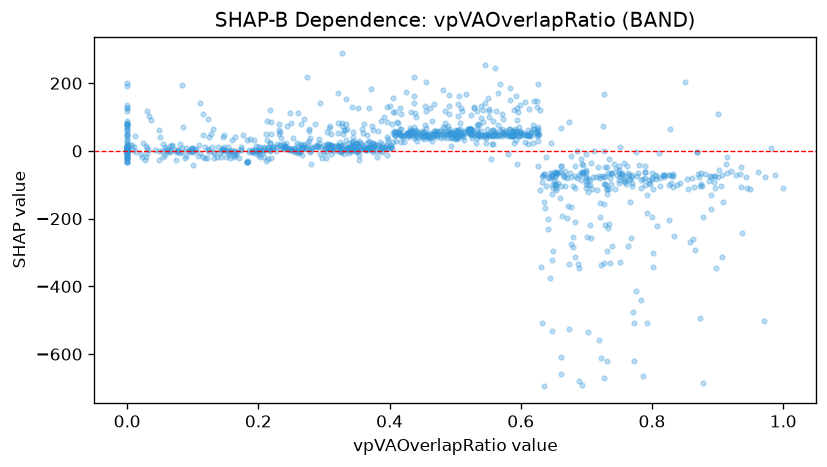

Values plotted in this chart, from the file beside it:
feature_value, shap_value
0.351, -2.13
0.083, -2.875
0.535, 46.79
0.613, 124.5
0.705, -86.19
0.783, -109.5
0.478, 47.84
0.634, -74.22
0.194, 3.653
0.425, 49.23
0.145, 6.308
0.324, 7.16
0.0, -3.551
0.896, -74.86
0.724, -74.86
0.35, 14.44
0.937, -243.2
0.737, -65.61
0.208, 2.571
0.586, 58.66
0.429, 48.25
0.237, 19.93
0.524, 57.21
0.202, 10.58
0.173, 5.678
0.357, 21.94
0.0, 1.649
0.52, 63.62
0.806, -82.08
0.455, 46.31
0.685, -79.72
0.0, -31.4
0.095, 0.9058
0.664, -70.09
0.439, 58.12
0.369, 10.07
0.677, -165
0.343, 6.261
0.896, -108.3
0.232, 62.44
0.241, 15.72
0.441, 46.82
0.5, 51.52
0.286, 14.97
0.0, 46.67
0.769, -71.1
0.817, -72.58
0.386, -0.3588
0.186, 1.304
0.913, -39.57
0.588, 47.37
0.381, 1.081
0.375, 60.99
0.68, -253.9
0.348, 6.513
0.587, 45.22
0.562, 119
0.755, -63.79
0.818, -70.86
0.267, 10.7
... 1,126 more rows
